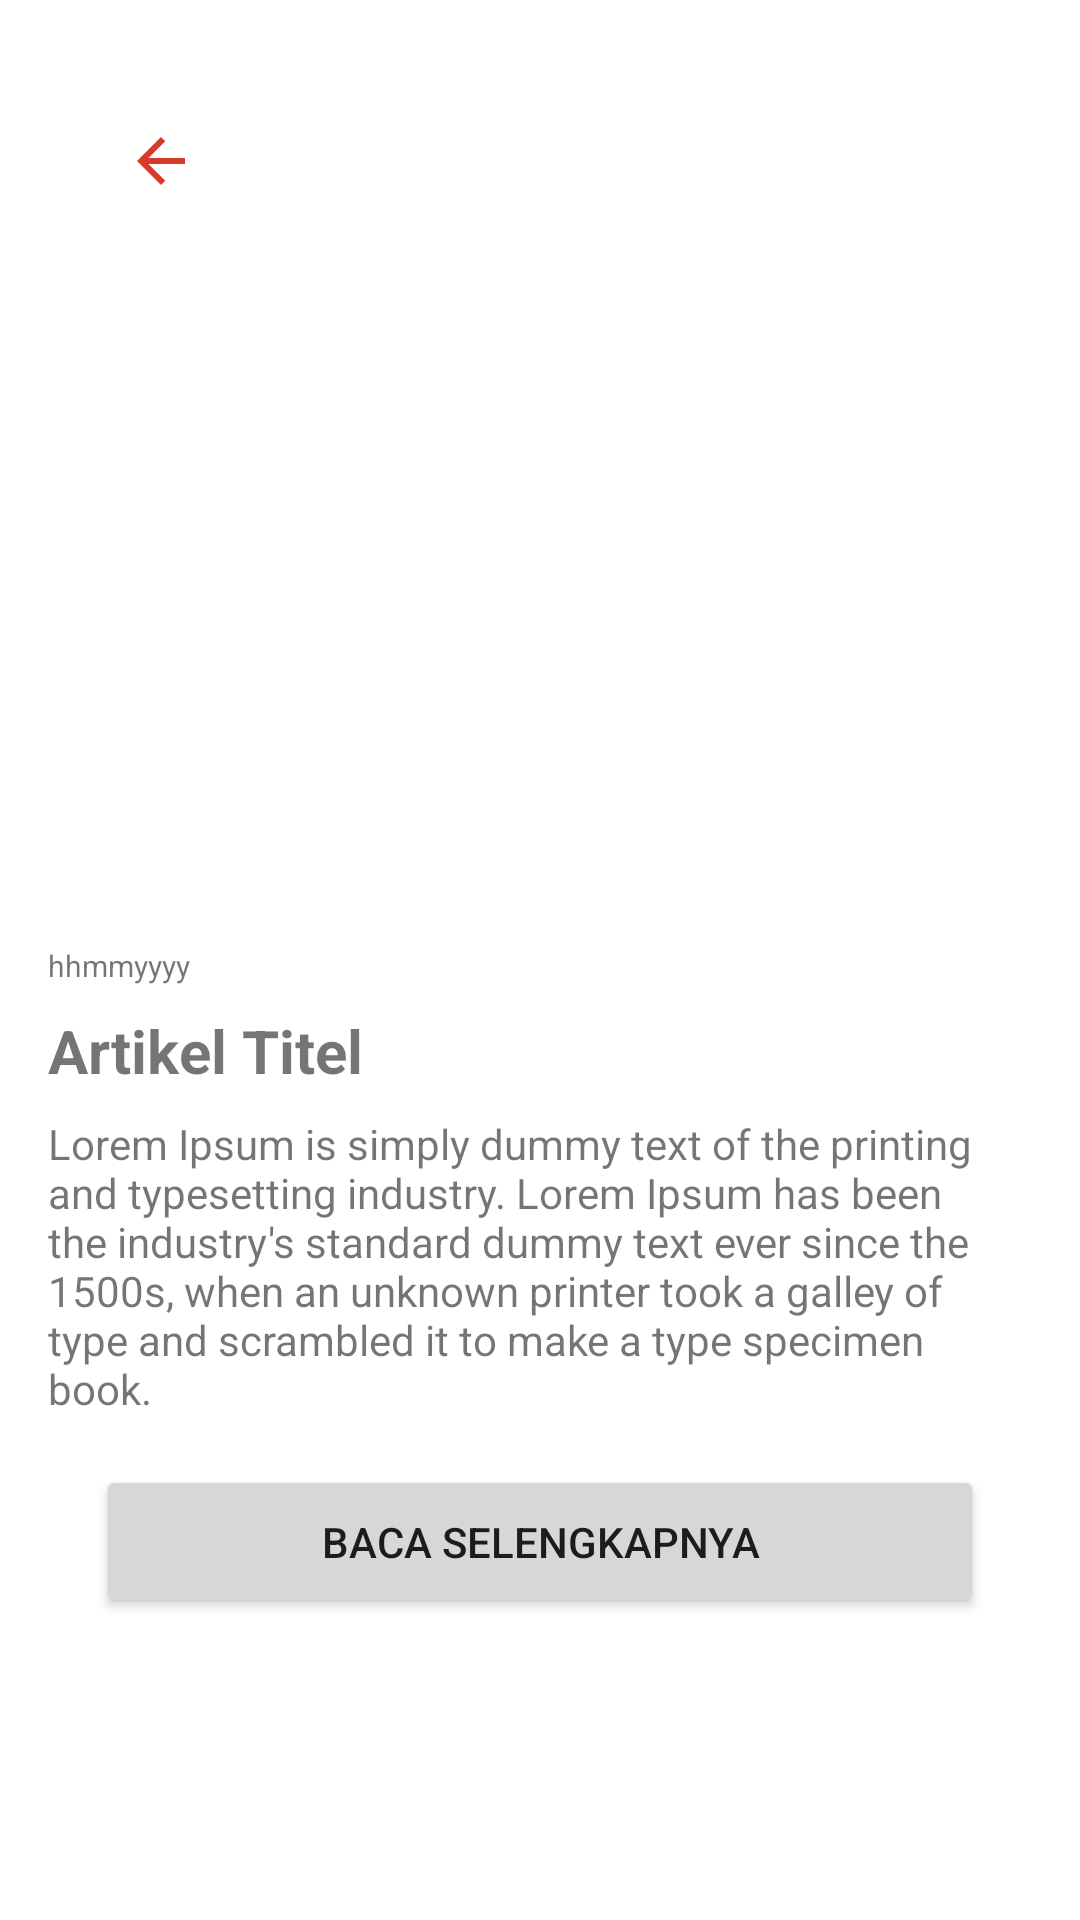

Produce the Android XML layout that renders to this screen, including the resource entries it uses.
<!-- AndroidManifest.xml: application theme Theme.Skidi -->
<!-- res/layout/read_news_fragment.xml -->
<?xml version="1.0" encoding="utf-8"?>
<ScrollView xmlns:android="http://schemas.android.com/apk/res/android"
    xmlns:app="http://schemas.android.com/apk/res-auto"
    xmlns:tools="http://schemas.android.com/tools"
    android:id="@+id/read_news"
    android:layout_width="match_parent"
    android:layout_height="match_parent"
    tools:context=".view.ReadNewsFragment">

    <androidx.constraintlayout.widget.ConstraintLayout
        android:padding="16dp"
        android:layout_width="match_parent"
        android:layout_height="match_parent">

        <ImageButton
            android:layout_width="75dp"
            android:layout_height="75dp"
            android:id="@+id/btn_back"
            android:background="@android:color/transparent"
            app:layout_constraintTop_toTopOf="parent"
            app:layout_constraintStart_toStartOf="parent"
            android:src="@drawable/ic_arrow_back"/>

        <ImageView
            android:id="@+id/iv_image_main"
            android:layout_width="match_parent"
            android:layout_height="200dp"
            android:background="@drawable/bg_image"
            android:scaleType="center"
            android:layout_marginTop="16dp"
            app:layout_constraintStart_toStartOf="parent"
            app:layout_constraintTop_toBottomOf="@id/btn_back"/>

        <TextView
            android:id="@+id/tv_date_main"
            android:layout_width="match_parent"
            android:layout_height="wrap_content"
            android:layout_marginTop="8dp"
            android:layout_marginBottom="8dp"
            android:text="hhmmyyyy"
            android:textSize="10sp"
            app:layout_constraintTop_toBottomOf="@id/iv_image_main" />

        <TextView
            android:id="@+id/tv_title_main"
            android:layout_width="match_parent"
            android:layout_height="wrap_content"
            android:layout_marginTop="8dp"
            android:text="Artikel Titel"
            android:textSize="20sp"
            android:textStyle="bold"
            app:layout_constraintTop_toBottomOf="@id/tv_date_main" />

        <TextView
            android:id="@+id/tv_content_main"
            android:layout_width="match_parent"
            android:layout_height="wrap_content"
            android:layout_marginTop="8dp"
            android:layout_marginBottom="8dp"
            android:text="@string/lorem"
            app:layout_constraintTop_toBottomOf="@id/tv_title_main" />

        <Button
            android:layout_width="match_parent"
            android:layout_height="wrap_content"
            android:id="@+id/btn_read_more"
            android:layout_margin="16dp"
            android:padding="16dp"
            android:text="Baca Selengkapnya"
            app:layout_constraintTop_toBottomOf="@id/tv_content_main"/>

        <TextView
            android:id="@+id/tv_top_article"
            android:layout_width="match_parent"
            android:layout_height="wrap_content"
            android:layout_marginTop="32dp"
            android:text="Artikel Lainnya"
            android:textSize="26sp"
            android:textStyle="bold"
            android:visibility="gone"
            tools:visibility="visible"
            app:layout_constraintTop_toBottomOf="@id/btn_read_more"/>

        <TextView
            android:id="@+id/tv_desc_top_article"
            android:layout_width="match_parent"
            android:layout_height="wrap_content"
            android:text="Baca juga artikel menarik berikut yang berguna untuk menambaha wawasan kamu tentang pentingnya merawat kulit"
            android:visibility="gone"
            tools:visibility="visible"
            app:layout_constraintStart_toStartOf="parent"
            app:layout_constraintTop_toBottomOf="@id/tv_top_article"/>

        <androidx.recyclerview.widget.RecyclerView
            android:id="@+id/rv_news"
            android:layout_width="match_parent"
            android:layout_height="wrap_content"
            android:layout_marginTop="8dp"
            android:scrollbars="none"
            tools:listitem="@layout/card_news"
            app:layout_constraintTop_toBottomOf="@id/tv_desc_top_article"/>

    </androidx.constraintlayout.widget.ConstraintLayout>

</ScrollView>
<!-- res/layout/card_news.xml (included above) -->
<?xml version="1.0" encoding="utf-8"?>
<androidx.constraintlayout.widget.ConstraintLayout xmlns:android="http://schemas.android.com/apk/res/android"
    xmlns:app="http://schemas.android.com/apk/res-auto"
    android:layout_width="match_parent"
    android:layout_height="wrap_content"
    android:layout_margin="16dp"
    android:background="@drawable/bg_card_news"
    android:elevation="10dp"
    android:padding="16dp">

    <ImageView
        android:id="@+id/iv_image"
        android:layout_width="match_parent"
        android:layout_height="200dp"
        android:background="@drawable/bg_image"
        android:scaleType="center"
        app:layout_constraintStart_toStartOf="parent"
        app:layout_constraintTop_toTopOf="parent" />

    <TextView
        android:id="@+id/tv_date"
        android:layout_width="match_parent"
        android:layout_height="wrap_content"
        android:layout_marginTop="8dp"
        android:layout_marginBottom="8dp"
        android:text="hhmmyyyy"
        android:textSize="10sp"
        app:layout_constraintTop_toBottomOf="@id/iv_image" />

    <TextView
        android:id="@+id/tv_title"
        android:layout_width="match_parent"
        android:layout_height="wrap_content"
        android:layout_marginTop="8dp"
        android:text="Artikel Titel"
        android:textSize="20sp"
        android:textStyle="bold"
        app:layout_constraintTop_toBottomOf="@id/tv_date" />

    <TextView
        android:id="@+id/tv_content"
        android:layout_width="match_parent"
        android:layout_height="wrap_content"
        android:layout_marginTop="8dp"
        android:layout_marginBottom="8dp"
        android:ellipsize="end"
        android:maxLines="3"
        android:text="@string/lorem"
        app:layout_constraintTop_toBottomOf="@id/tv_title" />

</androidx.constraintlayout.widget.ConstraintLayout>
<!-- resources referenced by this layout -->
<resources>
  <!-- drawable ic_arrow_back (drawable) -->
  <vector xmlns:android="http://schemas.android.com/apk/res/android"
      android:width="24dp"
      android:height="24dp"
      android:viewportWidth="24"
      android:viewportHeight="24"
      android:tint="@color/primary_dark">
    <path
        android:fillColor="@android:color/white"
        android:pathData="M20,11H7.83l5.59,-5.59L12,4l-8,8 8,8 1.41,-1.41L7.83,13H20v-2z"/>
  </vector>
  <string name="lorem">Lorem Ipsum is simply dummy text of the printing and typesetting industry. Lorem Ipsum has been the industry\'s standard dummy text ever since the 1500s, when an unknown printer took a galley of type and scrambled it to make a type specimen book.</string>
  <style name="Theme.Skidi" parent="Theme.MaterialComponents.DayNight.DarkActionBar">
          
          <item name="colorPrimary">@color/purple_500</item>
          <item name="colorPrimaryVariant">@color/purple_700</item>
          <item name="colorOnPrimary">@color/white</item>
          
          <item name="colorSecondary">@color/teal_200</item>
          <item name="colorSecondaryVariant">@color/teal_700</item>
          <item name="colorOnSecondary">@color/black</item>
          
          <item name="android:statusBarColor" tools:targetApi="l">?attr/colorPrimaryVariant</item>
          
      </style>
  <color name="primary_dark">#D83929</color>
  <color name="purple_500">#FF6200EE</color>
  <color name="purple_700">#FF3700B3</color>
  <color name="white">#FFFFFFFF</color>
  <color name="teal_200">#FF03DAC5</color>
  <color name="teal_700">#FF018786</color>
  <color name="black">#FF000000</color>
</resources>
